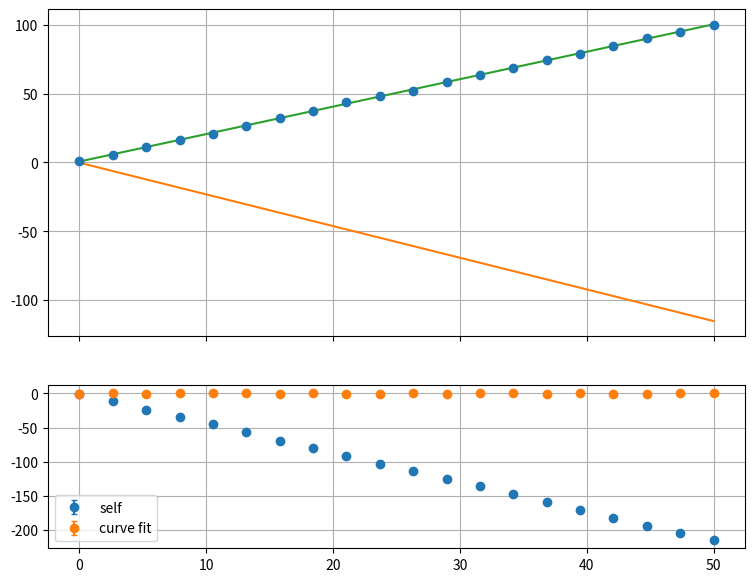

The matplotlib source for this figure:
import numpy as np
import matplotlib.pyplot as plt
from scipy.optimize import curve_fit

def linear(x, m, b):
    return m*x+b

def chisq(linparams, xdata, ydata, sig):
    """chi square of a linear model
    linparams : array of lenght 2 with linear parameters m and b
    """
    m, b = linparams
    if type(m)==np.ndarray:
        m = m[..., None]
        b = b[..., None]
    return np.sum( (linear(xdata, m, b) - ydata)**2 / sig**2)

def reldiff(xold, xnew):
    return np.abs( ( xold-xnew )/ xnew)

def gradient(func, x0, funcargs=(), dx=0.001):
    x0 = np.atleast_1d(x0)
    N = x0.size

    f0 = func(x0, *funcargs)
    Xph = ( x0 * np.ones((N,N))).T + dx*np.eye(N)
    return (func(Xph, *funcargs) - f0) / dx

def GradientDescent(func, x0, funcargs=(), rate=1e-2, maxiter=200, relaccuracy=1e-7):
    xold = x0
    for k in range(maxiter):
        grad = gradient(func, xold, funcargs, dx=1e-7)
        grad /= np.linalg.norm(grad)
        xnew = xold - rate * grad
        err = np.sum(reldiff(xold, xnew))

        print(k, xnew, err, func(xnew, *funcargs))
        if err < relaccuracy:
            print(f"exiting: xold={xold}, xnew={xnew}, err={err}")
            break
        xold = np.copy(xnew)
    return xnew

# sig = 0.2*np.ones(5)
# x = np.arange(5)
# y = np.array([1.0, 2.8, 2.8, 2.0, 4.9])
N = 20
x = np.linspace(0, 50, N)
y = linear(x, 2, 0.5) + 2*np.random.rand(N) - 1.0
sig = np.ones(N) * 2 / np.sqrt(12)

initparams =np.array([0.7, 2.8])
params = GradientDescent(chisq, initparams, (x, y, sig), rate=10e-3, maxiter=300 )
print(initparams)
print("results self written algorithm:", params,
             f"chi={chisq(params, *(x, y, sig))}")

cfparams, _ = curve_fit(linear, x, y, initparams, sigma=sig, absolute_sigma=True)
print("results curvefit:", cfparams,
             f"chi={chisq(cfparams, *(x, y, sig))}")

fig, (ax1, ax2) = plt.subplots(2,1, sharex='col', figsize=(9, 7), \
          gridspec_kw={'height_ratios': [2,1]})

xvals = np.linspace(x[0], x[-1], 100)
ax1.errorbar(x, y, yerr=sig, capsize=2, fmt='o')
ax1.plot(xvals, linear(xvals, *params))
ax1.plot(xvals, linear(xvals, *cfparams))

ax2.errorbar(x, linear(x, *params)-y, yerr=sig, fmt='o', capsize=2, label='self')
ax2.errorbar(x, linear(x, *cfparams)-y, yerr=sig, fmt='o', capsize=2, label='curve fit')
ax2.legend()
ax2.grid()
ax1.grid()

plt.show()






